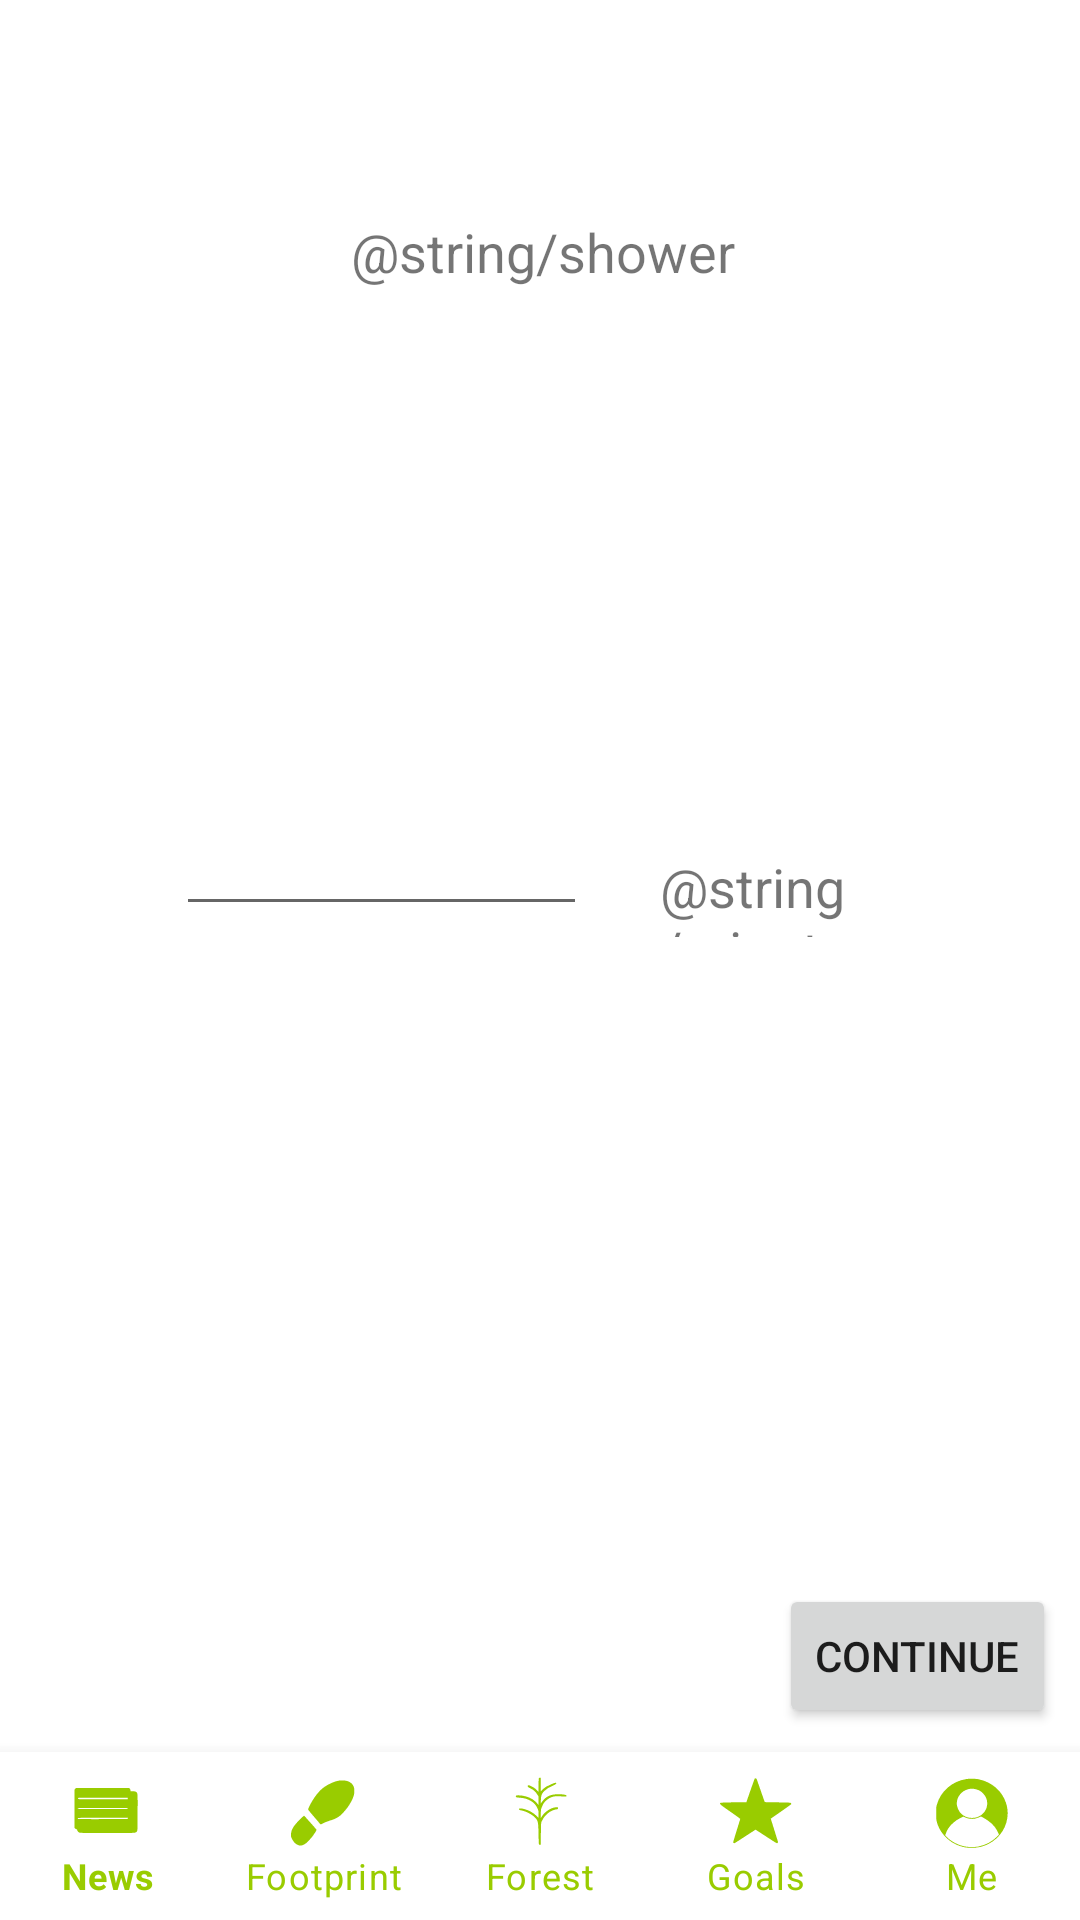

This screen was rendered from an Android layout file. Write that file and the resources it references.
<!-- AndroidManifest.xml: fallback theme Theme.MaterialComponents.DayNight.NoActionBar -->
<!-- res/layout/activity_footprint5.xml -->
<?xml version="1.0" encoding="utf-8"?>
<android.support.constraint.ConstraintLayout xmlns:android="http://schemas.android.com/apk/res/android"
    xmlns:app="http://schemas.android.com/apk/res-auto"
    xmlns:tools="http://schemas.android.com/tools"
    android:id="@+id/container"
    android:layout_width="match_parent"
    android:layout_height="match_parent"
    tools:context=".Footprint5">

    <Button
        android:id="@+id/button"
        android:layout_width="wrap_content"
        android:layout_height="wrap_content"
        android:layout_marginStart="8dp"
        android:layout_marginLeft="8dp"
        android:layout_marginTop="8dp"
        android:layout_marginEnd="8dp"
        android:layout_marginRight="8dp"
        android:layout_marginBottom="64dp"
        android:text="@string/continue_btn"
        app:layout_constraintBottom_toBottomOf="parent"
        app:layout_constraintEnd_toEndOf="parent"
        app:layout_constraintHorizontal_bias="1.0"
        app:layout_constraintStart_toStartOf="parent"
        app:layout_constraintTop_toTopOf="parent"
        app:layout_constraintVertical_bias="1.0" />

    <TextView
        android:id="@+id/textView17"
        android:layout_width="wrap_content"
        android:layout_height="wrap_content"
        android:layout_marginStart="8dp"
        android:layout_marginLeft="8dp"
        android:layout_marginTop="8dp"
        android:layout_marginEnd="8dp"
        android:layout_marginRight="8dp"
        android:layout_marginBottom="8dp"
        android:text="@string/shower"
        android:textSize="18sp"
        app:layout_constraintBottom_toTopOf="@+id/navigation"
        app:layout_constraintEnd_toEndOf="parent"
        app:layout_constraintHorizontal_bias="0.505"
        app:layout_constraintStart_toStartOf="parent"
        app:layout_constraintTop_toTopOf="parent"
        app:layout_constraintVertical_bias="0.117" />

    <TextView
        android:id="@+id/textView5"
        android:layout_width="67dp"
        android:layout_height="29dp"
        android:layout_marginStart="8dp"
        android:layout_marginLeft="8dp"
        android:layout_marginTop="8dp"
        android:layout_marginEnd="8dp"
        android:layout_marginRight="8dp"
        android:layout_marginBottom="8dp"
        android:text="@string/minutes"
        android:textSize="18sp"
        app:layout_constraintBottom_toBottomOf="parent"
        app:layout_constraintEnd_toEndOf="parent"
        app:layout_constraintHorizontal_bias="0.765"
        app:layout_constraintStart_toStartOf="parent"
        app:layout_constraintTop_toTopOf="parent"
        app:layout_constraintVertical_bias="0.463" />

    <EditText
        android:id="@+id/year_input"
        android:layout_width="137dp"
        android:layout_height="55dp"
        android:layout_marginStart="8dp"
        android:layout_marginLeft="8dp"
        android:layout_marginTop="8dp"
        android:layout_marginEnd="8dp"
        android:layout_marginRight="8dp"
        android:layout_marginBottom="8dp"
        android:inputType="text"
        app:layout_constraintBottom_toBottomOf="parent"
        app:layout_constraintEnd_toEndOf="parent"
        app:layout_constraintHorizontal_bias="0.245"
        app:layout_constraintStart_toStartOf="parent"
        app:layout_constraintTop_toTopOf="parent"
        app:layout_constraintVertical_bias="0.432" />

    <android.support.design.widget.BottomNavigationView
        android:id="@+id/navigation"
        android:layout_width="0dp"
        android:layout_height="wrap_content"
        android:background="?android:attr/windowBackground"
        app:itemIconTint="@android:color/holo_green_light"
        app:itemTextColor="@android:color/holo_green_light"
        app:labelVisibilityMode="labeled"
        app:layout_constraintBottom_toBottomOf="parent"
        app:layout_constraintEnd_toEndOf="parent"
        app:layout_constraintStart_toStartOf="parent"
        app:layout_constraintTop_toTopOf="parent"
        app:layout_constraintVertical_bias="1.0"
        app:menu="@menu/navigation" />

</android.support.constraint.ConstraintLayout>
<!-- resources referenced by this layout -->
<resources>
  <string name="continue_btn">Continue</string>
</resources>
